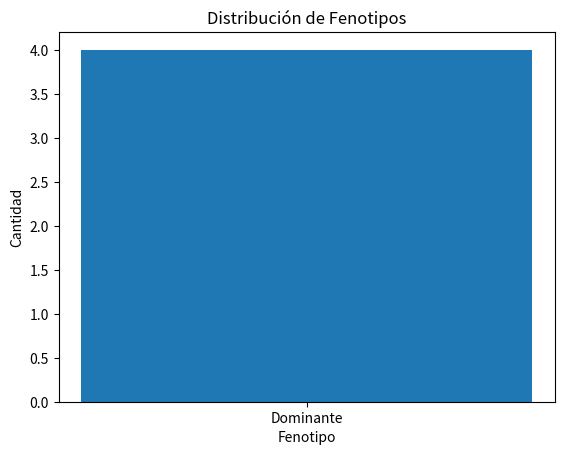

Write the Python code that produced this figure.
import numpy as np
import pandas as pd

# Definir genotipos de los padres
padre1 = ['A', 'A']
padre2 = ['a', 'a']

# Generar combinaciones posibles
combinaciones = [f'{p1}{p2}' for p1 in padre1 for p2 in padre2]

# Crear DataFrame para visualizar resultados
resultados = pd.DataFrame(combinaciones, columns=['Genotipo'])
resultados['Fenotipo'] = resultados['Genotipo'].apply(lambda x: 'Dominante' if 'A' in x else 'Recesivo')
resultados

import matplotlib.pyplot as plt

# Contar fenotipos
conteo = resultados['Fenotipo'].value_counts()

# Gráfico de barras
plt.bar(conteo.index, conteo.values)
plt.title('Distribución de Fenotipos')
plt.xlabel('Fenotipo')
plt.ylabel('Cantidad')
plt.show()